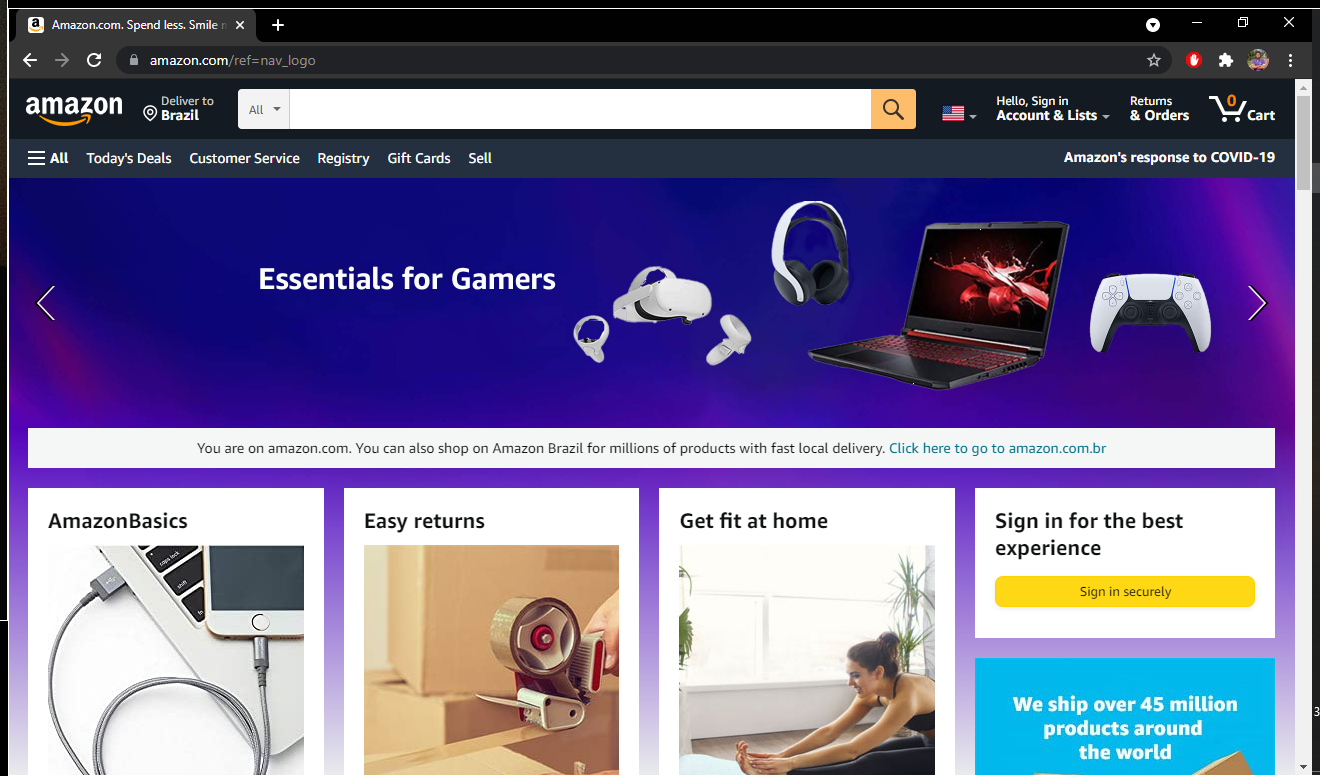
Task: Pesquisa e compara preços de livros.
Workflow: amazonLogin

Step 1: Open Amazon Website (chrome.exe)

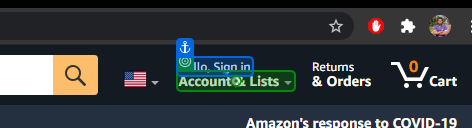
Step 2: click on 'Hello, Sign in'

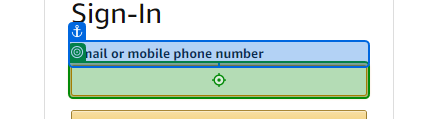
Step 3: type [email] into 'Email or'

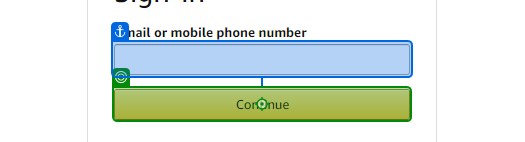
Step 4: click on 'INPUT continue'

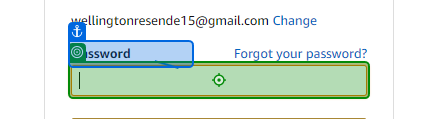
Step 5: type a value into 'Password'

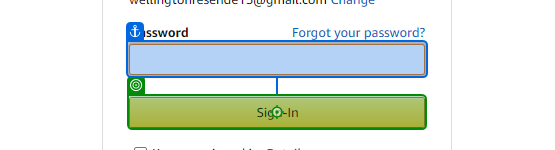
Step 6: click on 'INPUT signInSubmit'